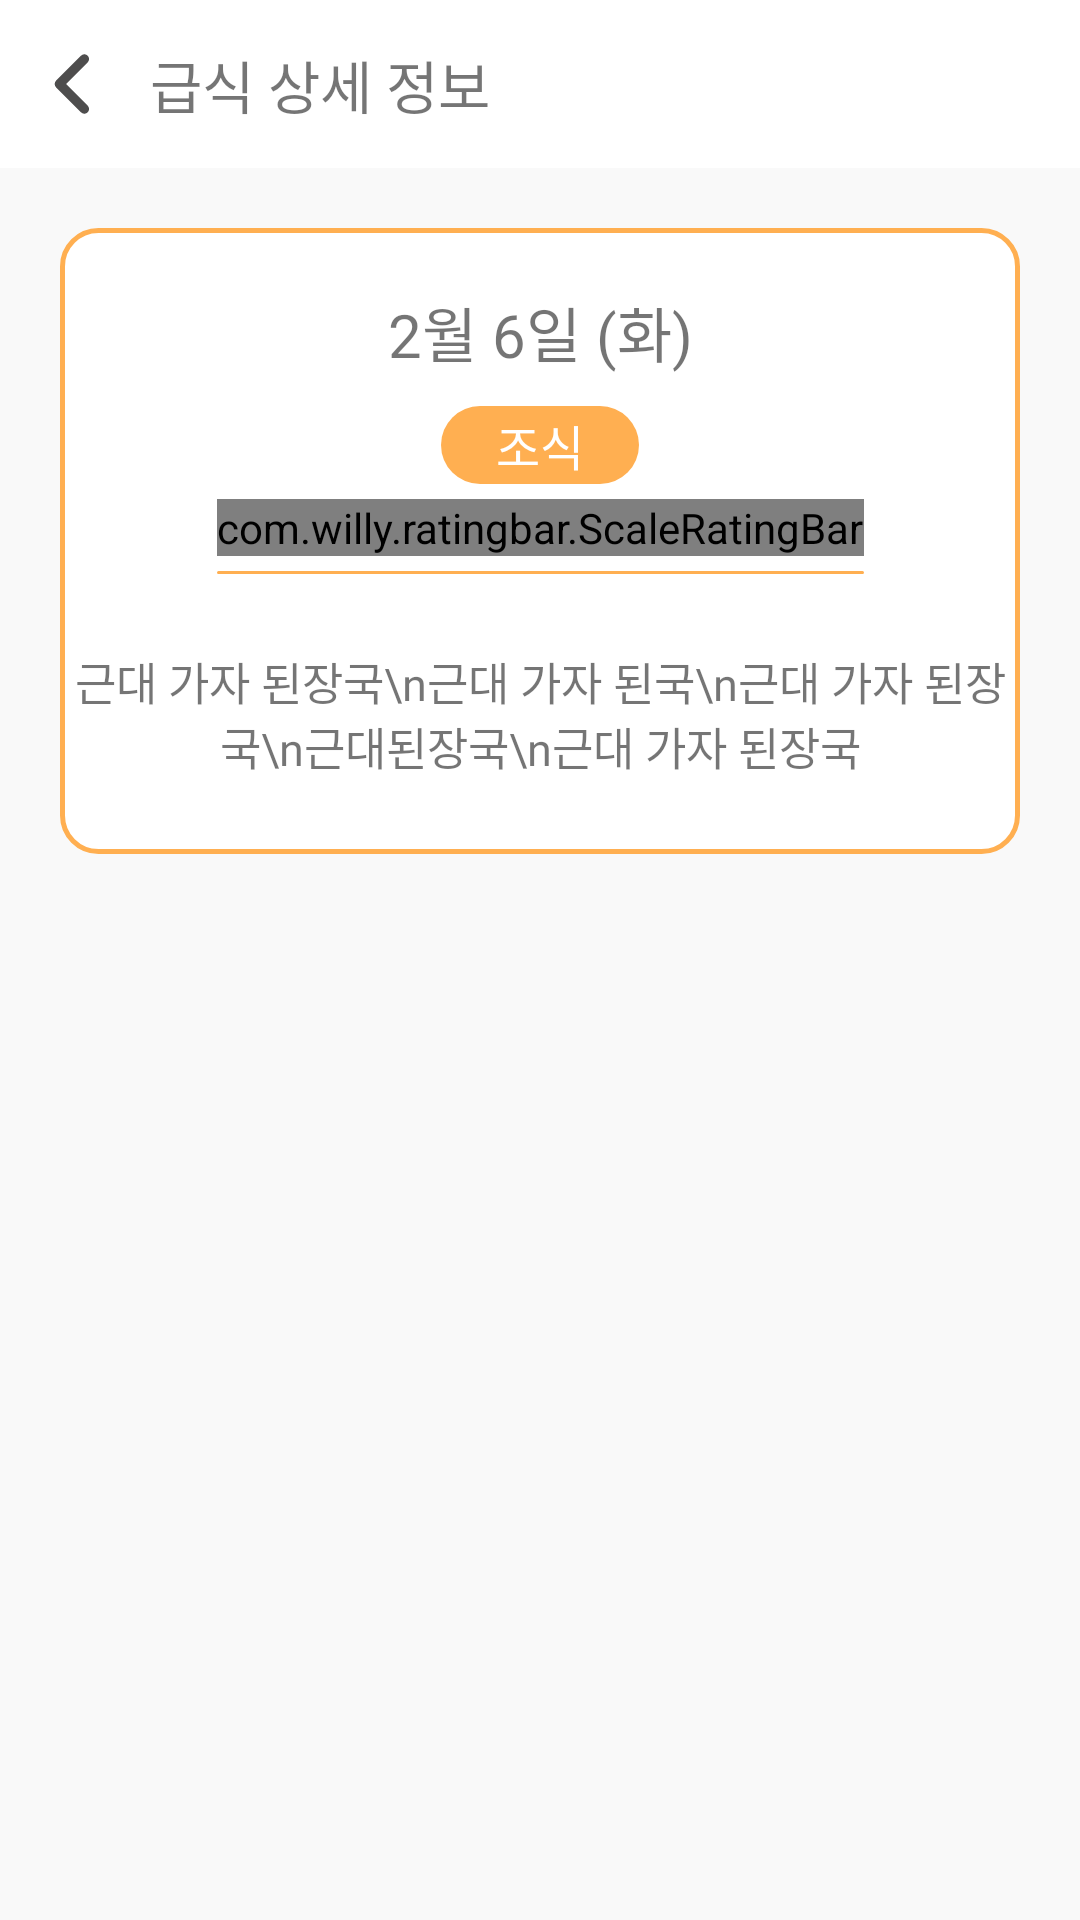

Layout XML and referenced resources for this Android screen:
<!-- AndroidManifest.xml: application theme Theme.DaechelinGuide -->
<!-- res/layout/fragment_meal.xml -->
<?xml version="1.0" encoding="utf-8"?>
<layout xmlns:android="http://schemas.android.com/apk/res/android"
    xmlns:tools="http://schemas.android.com/tools"
    xmlns:app="http://schemas.android.com/apk/res-auto">

    <data>
        <variable
            name="vm"
            type="com.dgsw.guidedaechelin.presentation.features.meal.MealViewModel" />

    </data>

    <androidx.constraintlayout.widget.ConstraintLayout
        android:layout_width="match_parent"
        android:layout_height="match_parent"
        android:background="@color/backgroud_grey"
        tools:context=".presentation.features.meal.MealFragment">

        <androidx.constraintlayout.widget.ConstraintLayout
            android:id="@+id/top_bar"
            android:layout_width="0dp"
            android:layout_height="wrap_content"
            android:background="@color/white"
            app:layout_constraintEnd_toEndOf="parent"
            app:layout_constraintStart_toStartOf="parent"
            app:layout_constraintTop_toTopOf="parent">

            <androidx.appcompat.widget.AppCompatButton
                android:id="@+id/back_btn"
                android:layout_width="50dp"
                android:layout_height="50dp"
                android:background="@drawable/arrow__left"

                app:layout_constraintBottom_toBottomOf="parent"
                app:layout_constraintStart_toStartOf="parent"
                app:layout_constraintTop_toTopOf="parent"
                tools:ignore="SpeakableTextPresentCheck" />

            <TextView
                android:id="@+id/title_txt"
                android:layout_width="wrap_content"
                android:layout_height="wrap_content"

                android:layout_marginVertical="14dp"
                android:fontFamily="@font/pretendard_bold"
                android:text="급식 상세 정보"

                android:textSize="19dp"

                app:layout_constraintBottom_toBottomOf="parent"
                app:layout_constraintStart_toEndOf="@+id/back_btn"
                app:layout_constraintTop_toTopOf="parent" />

            <ImageView
                android:layout_width="0dp"
                android:layout_height="1dp"
                android:background="@drawable/grey_line"

                app:layout_constraintBottom_toBottomOf="parent"
                app:layout_constraintEnd_toEndOf="parent"
                app:layout_constraintStart_toStartOf="parent" />

        </androidx.constraintlayout.widget.ConstraintLayout>

        <androidx.constraintlayout.widget.ConstraintLayout
            android:id="@+id/meal_frame"
            android:layout_width="0dp"
            android:layout_height="wrap_content"

            android:background="@drawable/orange_frame"

            android:layout_marginTop="20dp"
            android:layout_marginHorizontal="20dp"
            app:layout_constraintEnd_toEndOf="parent"
            app:layout_constraintStart_toStartOf="parent"
            app:layout_constraintTop_toBottomOf="@id/top_bar"
            >

            <TextView
                android:id="@+id/date_txt"
                android:layout_width="0dp"
                android:layout_height="wrap_content"

                android:text="2월 6일 (화)"
                android:gravity="center_horizontal"
                android:textSize="20dp"
                android:fontFamily="@font/pretendard_semibold"

                android:layout_marginTop="20dp"
                app:layout_constraintEnd_toEndOf="parent"
                app:layout_constraintStart_toStartOf="parent"
                app:layout_constraintTop_toTopOf="parent" />

            <TextView
                android:id="@+id/meal_type_txt"
                android:layout_width="wrap_content"
                android:layout_height="wrap_content"

                android:background="@drawable/orange_textbox"
                android:fontFamily="@font/pretendard_semibold"
                android:gravity="center"
                android:text="조식"
                android:textColor="@color/white"

                android:textSize="16dp"

                android:layout_marginTop="10dp"
                app:layout_constraintEnd_toEndOf="parent"
                app:layout_constraintStart_toStartOf="parent"
                app:layout_constraintTop_toBottomOf="@+id/date_txt" />

            <com.willy.ratingbar.ScaleRatingBar

                android:id="@+id/star_rating"
                android:layout_width="wrap_content"
                android:layout_height="wrap_content"
                android:layout_marginTop="5dp"
                app:layout_constraintEnd_toEndOf="parent"
                app:layout_constraintStart_toStartOf="parent"
                app:layout_constraintTop_toBottomOf="@+id/meal_type_txt"
                app:srb_clearRatingEnabled="true"
                app:srb_clickable="true"
                app:srb_drawableEmpty="@drawable/empty_star"
                app:srb_drawableFilled="@drawable/full_star"
                app:srb_isIndicator="true"
                app:srb_numStars="5"
                app:srb_scrollable="true"
                app:srb_starHeight="40dp"
                app:srb_starPadding="0dp"
                app:srb_starWidth="40dp"
                app:srb_stepSize="0.1"
                tools:ignore="SpeakableTextPresentCheck,TouchTargetSizeCheck" />

            <ImageView
                android:id="@+id/line"
                android:layout_width="0dp"
                android:layout_height="1dp"

                android:background="@drawable/orange_textbox"

                android:layout_marginTop="5dp"
                app:layout_constraintEnd_toEndOf="@+id/star_rating"
                app:layout_constraintStart_toStartOf="@+id/star_rating"
                app:layout_constraintTop_toBottomOf="@id/star_rating" />

            <TextView
                android:id="@+id/meal_txt"
                android:layout_width="0dp"
                android:layout_height="wrap_content"

                android:fontFamily="@font/pretendard_medium"
                android:gravity="center_horizontal"

                android:paddingVertical="25dp"
                android:text="근대 가자 된장국\n근대 가자 된국\n근대 가자 된장국\n근대된장국\n근대 가자 된장국"
                android:textSize="15dp"
                app:layout_constraintEnd_toEndOf="parent"
                app:layout_constraintStart_toStartOf="parent"
                app:layout_constraintTop_toBottomOf="@+id/line"
                tools:ignore="TextSizeCheck" />

        </androidx.constraintlayout.widget.ConstraintLayout>

        <androidx.recyclerview.widget.RecyclerView
            android:id="@+id/comment_recyclerview"
            android:layout_width="0dp"
            android:layout_height="0dp"

            tools:listitem="@layout/item_review"
            tools:itemCount="4"
            android:overScrollMode="never"

            app:layout_constraintBottom_toBottomOf="parent"
            app:layout_constraintEnd_toEndOf="parent"
            app:layout_constraintStart_toStartOf="parent"
            app:layout_constraintTop_toBottomOf="@+id/meal_frame" />

        <androidx.appcompat.widget.AppCompatButton
            android:id="@+id/review_btn"
            android:layout_width="80dp"
            android:layout_height="80dp"
            android:layout_margin="20dp"
            android:background="@drawable/group_197"
            app:layout_constraintBottom_toBottomOf="parent"
            app:layout_constraintEnd_toEndOf="parent"
            tools:ignore="SpeakableTextPresentCheck" />


    </androidx.constraintlayout.widget.ConstraintLayout>
</layout>
<!-- res/layout/item_review.xml (included above) -->
<?xml version="1.0" encoding="utf-8"?>
<layout xmlns:android="http://schemas.android.com/apk/res/android"
    xmlns:app="http://schemas.android.com/apk/res-auto">

    <data>

    </data>

    <androidx.constraintlayout.widget.ConstraintLayout
        android:id="@+id/review_layout"
        android:layout_width="match_parent"
        android:layout_height="wrap_content">

        <ImageView
            android:id="@+id/people_icon"
            android:layout_width="50dp"
            android:layout_height="50dp"

            android:background="@drawable/group_197"

            android:layout_marginStart="20dp"
            android:layout_marginTop="10dp"
            app:layout_constraintStart_toStartOf="parent"
            app:layout_constraintTop_toTopOf="parent" />

        <TextView
            android:id="@+id/ad_txt"
            android:layout_width="wrap_content"
            android:layout_height="wrap_content"

            android:layout_marginHorizontal="10dp"
            android:layout_marginTop="15dp"
            android:fontFamily="@font/pretendard_medium"
            android:text="길 잃은"

            android:textColor="@color/black"
            android:textSize="16dp"

            app:layout_constraintStart_toEndOf="@+id/people_icon"
            app:layout_constraintTop_toTopOf="parent" />

        <TextView
            android:id="@+id/writer_txt"
            android:layout_width="wrap_content"
            android:layout_height="wrap_content"

            android:layout_marginStart="5dp"
            android:fontFamily="@font/pretendard_medium"
            android:text="호랑이"

            android:textColor="@color/black"
            android:textSize="16dp"
            app:layout_constraintBottom_toBottomOf="@+id/ad_txt"
            app:layout_constraintStart_toEndOf="@+id/ad_txt"
            app:layout_constraintTop_toTopOf="@+id/ad_txt" />

        <TextView
            android:id="@+id/comment_txt"
            android:layout_width="0dp"
            android:layout_height="wrap_content"

            android:layout_marginHorizontal="10dp"
            android:fontFamily="@font/pretendard_regular"
            android:paddingBottom="10dp"
            android:text="오늘 급식 꽤갠ㅎ"
            android:textColor="@color/black"

            android:textSize="14dp"
            app:layout_constraintBottom_toBottomOf="parent"
            app:layout_constraintEnd_toEndOf="parent"
            app:layout_constraintStart_toEndOf="@+id/people_icon"
            app:layout_constraintTop_toBottomOf="@+id/ad_txt" />


    </androidx.constraintlayout.widget.ConstraintLayout>
</layout>
<!-- resources referenced by this layout -->
<resources>
  <color name="backgroud_grey">#FFF9F9F9</color>
  <color name="black">#FF000000</color>
  <color name="white">#FFFFFFFF</color>
  <!-- drawable arrow__left (drawable) -->
  <vector xmlns:android="http://schemas.android.com/apk/res/android"
      android:width="45dp"
      android:height="45dp"
      android:viewportWidth="45"
      android:viewportHeight="45">
    <path
        android:pathData="M26.307,14.006C26.856,14.555 26.856,15.445 26.307,15.994L19.801,22.5L26.307,29.006C26.856,29.555 26.856,30.445 26.307,30.994C25.758,31.544 24.867,31.544 24.318,30.994L16.818,23.494C16.269,22.945 16.269,22.055 16.818,21.506L24.318,14.006C24.867,13.457 25.758,13.457 26.307,14.006Z"
        android:fillColor="#4E4D4D"
        android:fillType="evenOdd"/>
  </vector>
  <!-- drawable orange_frame (drawable) -->
  <?xml version="1.0" encoding="utf-8"?>
  <shape xmlns:android="http://schemas.android.com/apk/res/android"
      android:shape="rectangle">
  
      <corners android:radius="12dp"/>
  
      <solid android:color="@color/white"/>
  
      <size
          android:width="360dp"
          android:height="120dp"/>
  
      <stroke
          android:width="1.5dp"
          android:color="@color/orange"/>
  
  
  
  </shape>
  <!-- drawable orange_textbox (drawable) -->
  <?xml version="1.0" encoding="utf-8"?>
  <shape xmlns:android="http://schemas.android.com/apk/res/android"
      android:shape="rectangle">
  
      <corners android:radius="100dp"/>
  
      <solid android:color="@color/orange"/>
  
      <size
          android:width="66dp"
          android:height="26dp"/>
  
  
  
  
  </shape>
  <style name="Theme.DaechelinGuide" parent="Theme.MaterialComponents.DayNight.NoActionBar">
          
          <item name="colorPrimary">@color/purple_500</item>
          <item name="colorPrimaryVariant">@color/purple_700</item>
          <item name="colorOnPrimary">@color/white</item>
          
          <item name="colorSecondary">@color/teal_200</item>
          <item name="colorSecondaryVariant">@color/teal_700</item>
          <item name="colorOnSecondary">@color/black</item>
          <item name="windowNoTitle">true</item>
          
          <item name="android:statusBarColor">@color/deep_grey</item>
  
          
      </style>
  <color name="orange">#FFFFAF51</color>
  <color name="purple_500">#FF6200EE</color>
  <color name="purple_700">#FF3700B3</color>
  <color name="teal_200">#FF03DAC5</color>
  <color name="teal_700">#FF018786</color>
  <color name="deep_grey">#FFCFCFCF</color>
</resources>
